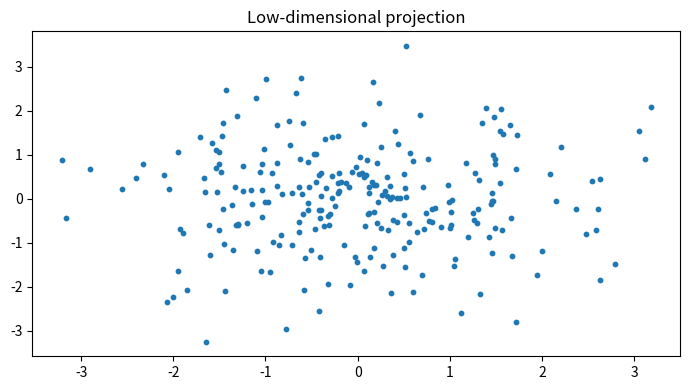

This figure's Python source:

"""
CSA47 – Deep Learning | Experiment 49: {title}
Generated runnable lab implementation using deterministic synthetic/sample data.
Core dependencies: numpy, matplotlib. Dataset downloads and TensorFlow are not required.
"""
import numpy as np
import matplotlib
matplotlib.use("Agg")
import matplotlib.pyplot as plt

EXP = 49
TITLE = 'PCA and Explained Variance Analysis'
np.random.seed(40 + EXP)

def sigmoid(x):
    return 1.0 / (1.0 + np.exp(-np.clip(x, -40, 40)))

def softmax(x, axis=-1):
    z = x - np.max(x, axis=axis, keepdims=True)
    e = np.exp(z)
    return e / e.sum(axis=axis, keepdims=True)

def main():
    rng = np.random.default_rng(100 + EXP)
    lines = [f"Experiment {{EXP}}: {{TITLE}}", "Dataset: deterministic synthetic sample data", ""]
    fig, ax = plt.subplots(figsize=(7, 4))
    x = np.linspace(0, 1, 100)

    if EXP == 1:
        customers=rng.integers(1,6,(6,5)); books=rng.integers(1,6,(5,4))
        scores=customers@books
        norms=np.linalg.norm(customers,axis=1)
        sim=customers@customers.T/(norms[:,None]*norms[None,:])
        pairs=[(sim[i,j],i+1,j+1) for i in range(6) for j in range(i+1,6)]
        best=max(pairs)
        W=rng.normal(size=(4,5)); b=rng.normal(size=4); y=W@customers[0]+b
        lines += [f"Customer matrix shape: {{customers.shape}}",f"Genre-book matrix shape: {{books.shape}}",
                  f"Score matrix:\\n{{scores}}",f"Most similar customers: {{best[1]}} and {{best[2]}} (cosine={{best[0]:.4f}})",
                  f"Manual dense layer output for customer 1: {{np.round(y,3)}}",
                  f"Transpose shape: {{customers.T.shape}}; elementwise square sum: {{(customers**2).sum()}}"]
        im=ax.imshow(scores,aspect='auto'); fig.colorbar(im,ax=ax); ax.set_title("Customer–book score heatmap")
    elif EXP == 2:
        data=rng.normal(size=(200,5)); data[:,1]=.7*data[:,0]+.3*data[:,1]
        z=(data-data.mean(0))/data.std(0)
        cov=np.cov(z,rowvar=False); corr=np.corrcoef(z,rowvar=False)
        vals,vecs=np.linalg.eigh(cov); order=np.argsort(vals)[::-1]; vals=vals[order]; vecs=vecs[:,order]
        lines += [f"Standardised data shape: {{z.shape}}",f"Covariance matrix:\\n{{np.round(cov,3)}}",
                  f"Correlation matrix:\\n{{np.round(corr,3)}}",f"Eigenvalues: {{np.round(vals,3)}}",
                  f"Variance percentages: {{np.round(vals/vals.sum()*100,2)}}"]
        im=ax.imshow(corr,vmin=-1,vmax=1); fig.colorbar(im,ax=ax); ax.set_title("Feature correlation")
    elif EXP == 3:
        prevalence=.01; sens=.95; spec=.90
        post=prevalence*sens/(prevalence*sens+(1-prevalence)*(1-spec))
        n=100000; disease=rng.random(n)<prevalence
        positive=np.where(disease,rng.random(n)<sens,rng.random(n)<(1-spec))
        empirical=disease[positive].mean()
        p=np.linspace(.001,.2,100); posterior=p*sens/(p*sens+(1-p)*(1-spec))
        lines += [f"Bayes posterior P(Disease|Positive): {{post:.4%}}",f"Simulation estimate (100,000): {{empirical:.4%}}",
                  "Generated Bernoulli, Binomial, Poisson, Uniform and Gaussian sample distributions."]
        ax.plot(p*100,posterior*100); ax.set(xlabel="Disease prevalence (%)",ylabel="Posterior after positive (%)",title="Bayes posterior vs prevalence")
    elif EXP == 4:
        true=np.array([.5,.3,.2]); models=[np.array([.6,.25,.15]),np.array([.2,.5,.3])]
        H=-(true*np.log(true)).sum()
        kl=lambda p,q: np.sum(p*np.log(p/q))
        lines += [f"True entropy: {{H:.4f}} nats"]
        for k,q in enumerate(models,1):
            ce=-(true*np.log(q)).sum()
            lines.append(f"Model {{k}} cross-entropy={{ce:.4f}}, KL={{kl(true,q):.4f}}, H+KL={{H+kl(true,q):.4f}}")
        lines.append(f"KL asymmetry example: KL(p||q)={{kl(true,models[0]):.4f}}, KL(q||p)={{kl(models[0],true):.4f}}")
        p=np.linspace(.01,.99,100); ax.plot(p,-(.7*np.log(p)+.3*np.log(1-p))); ax.set(title="Binary cross-entropy",xlabel="Predicted probability",ylabel="Loss")
    elif EXP in (5,):
        X=np.linspace(-2,2,150); y=np.sin(1.5*X)+.25*X**2+rng.normal(0,.25,150)
        xx=np.linspace(-2,2,300)
        for d in [1,3,9,15]:
            c=np.polyfit(X,y,d); pred=np.polyval(c,X); ax.plot(xx,np.polyval(c,xx),label=f"degree {{d}}")
            lines.append(f"Degree {{d}} training MSE={{np.mean((y-pred)**2):.4f}}")
        ax.scatter(X,y,s=8,alpha=.35); ax.legend(); ax.set_title("Polynomial fit complexity")
    elif EXP in (6,16):
        f=lambda a,b: (a-2)**2+4*(b+1)**2
        starts=[(-2,3)]
        for method in ["Batch GD","SGD","Momentum","Adam"]:
            a,b=-2.,3.; va=vb=0.; losses=[]
            for t in range(1,151):
                ga=2*(a-2); gb=8*(b+1)
                if method=="Momentum":
                    va=.85*va+.05*ga; vb=.85*vb+.05*gb; a-=va; b-=vb
                elif method=="Adam":
                    va=.9*va+.01*ga; vb=.9*vb+.01*gb; a-=.1*va/(1-.9**t); b-=.1*vb/(1-.9**t)
                else:
                    rate=.04 if method=="Batch GD" else .025
                    a-=rate*ga; b-=rate*gb
                losses.append(f(a,b))
            ax.plot(losses,label=method); lines.append(f"{{method}} final loss={{losses[-1]:.6f}}")
        ax.set_yscale("log"); ax.legend(); ax.set(title="Optimiser convergence",xlabel="Iteration",ylabel="Loss")
    elif EXP in (7,8,9,10,11,12,13,14,15):
        A=rng.normal(size=(8,4)); B=rng.normal(size=(4,3))
        if EXP==7:
            lines += [f"Feature matrix shape: {{A.shape}}",f"Addition/subtraction valid for equal shapes: {{(A+A).shape}} / {{(A-A).shape}}",
                      f"Matrix product shape: {{(A.T@A).shape}}", "Dimension mismatch check: (8x4) @ (8x4) is invalid."]
            mat=A.T@A; ax.imshow(mat); ax.set_title("Feature transformation matrix")
        elif EXP==8:
            norms=[np.linalg.norm(A[0],ord=o) for o in [1,2,np.inf]]
            dist=np.linalg.norm(A[:,None,:]-A[None,:,:],axis=2); np.fill_diagonal(dist,np.inf)
            i,j=np.unravel_index(np.argmin(dist),dist.shape)
            lines += [f"L1/L2/L-infinity norms of learner 1: {{np.round(norms,3)}}",
                      f"Closest pair by Euclidean distance: {{i+1}}, {{j+1}} ({{dist[i,j]:.4f}})",
                      f"Manhattan distance: {{np.abs(A[i]-A[j]).sum():.4f}}"]
            ax.scatter(A[:,0],A[:,1]); ax.set_title("Learner profiles (first two features)")
        elif EXP==9:
            M=np.array([[1.,2,3],[2,4,6],[1,0,1]])
            lines += [f"Rank={{np.linalg.matrix_rank(M)}}, determinant={{np.linalg.det(M):.4f}}, invertible={{np.linalg.matrix_rank(M)==3}}",
                      f"Full-rank sample inverse identity error={{np.linalg.norm(np.linalg.inv(np.eye(3)*2)@ (np.eye(3)*2)-np.eye(3)):.2e}}"]
            ax.imshow(M); ax.set_title("Sensor matrix")
        elif EXP==10:
            img=np.outer(np.sin(np.linspace(0,5,64)),np.cos(np.linspace(0,5,64)))
            u,s,vt=np.linalg.svd(img,full_matrices=False); k=8; rec=(u[:,:k]*s[:k])@vt[:k]
            lines += [f"Image shape={{img.shape}}, singular values={{len(s)}}",f"Rank-{{k}} reconstruction MSE={{np.mean((img-rec)**2):.6f}}",
                      f"Approximate storage ratio={{(k*(64+64+1))/(64*64):.3f}}"]
            ax.imshow(rec,cmap="gray"); ax.set_title("SVD reconstruction")
        elif EXP==11:
            raw=np.column_stack([rng.normal(20,5,100),rng.normal(1500,300,100),rng.normal(5,2,100)])
            scaled=(raw-raw.mean(0))/raw.std(0)
            lines += [f"Raw feature means={{np.round(raw.mean(0),2)}}",f"Standardised means={{np.round(scaled.mean(0),4)}}",
                      f"Standardised std={{np.round(scaled.std(0),4)}}"]
            ax.boxplot([raw[:,0],raw[:,1],raw[:,2],scaled[:,0],scaled[:,1],scaled[:,2]]); ax.set_title("Raw vs standardised feature scales")
        elif EXP==12:
            vals=rng.normal(25,4,1000); mu=vals.mean(); var=vals.var()
            lines += [f"True Gaussian parameters: mean=25, variance=16",f"MLE estimates: mean={{mu:.3f}}, variance={{var:.3f}}"]
            ax.hist(vals,bins=30,density=True); ax.set_title("Gaussian sample and MLE")
        elif EXP==13:
            symptoms=rng.integers(0,2,300); disease=(rng.random(300)<(.15+.55*symptoms)).astype(int)
            joint=np.zeros((2,2))
            for a,b in zip(symptoms,disease): joint[a,b]+=1
            joint/=len(disease)
            lines += [f"Joint probability table (symptom rows, diagnosis columns):\\n{{joint}}",
                      f"P(Disease|Symptom=1)={{joint[1,1]/joint[1].sum():.3f}}",
                      f"Marginal P(Disease)={{joint[:,1].sum():.3f}}"]
            ax.imshow(joint,vmin=0); ax.set_title("Joint probability table")
        elif EXP==14:
            pop=rng.exponential(2,20000); means=[np.mean(rng.choice(pop,(1000,n)),axis=1) for n in [2,5,30]]
            for n,m in zip([2,5,30],means): ax.hist(m,bins=35,density=True,alpha=.4,label=f"n={{n}}")
            ax.legend(); ax.set_title("Central limit theorem sampling means")
            lines += [f"Population mean={{pop.mean():.3f}}"]+[f"Sample mean SD (n={{n}}): {{m.std():.3f}}" for n,m in zip([2,5,30],means)]
        else:
            f=lambda a,b: a*a+3*b*b+2*a*b
            a,b=1.2,-.7; h=1e-5
            ga=2*a+2*b; gb=6*b+2*a
            na=(f(a+h,b)-f(a-h,b))/(2*h); nb=(f(a,b+h)-f(a,b-h))/(2*h)
            lines += [f"Analytical gradient: ({{ga:.6f}}, {{gb:.6f}})",f"Central difference: ({{na:.6f}}, {{nb:.6f}})",
                      f"Gradient error: {{np.hypot(ga-na,gb-nb):.2e}}"]
            ax.bar(["analytical dx","numeric dx","analytical dy","numeric dy"],[ga,na,gb,nb]); ax.set_title("Gradient verification")
    elif 17 <= EXP <= 32:
        if EXP==17:
            X=rng.normal(size=(120,2)); y=(X[:,0]+X[:,1]>.2).astype(float); w=np.zeros(2); b=0.
            for _ in range(30):
                for xi,yi in zip(X,y):
                    pred=float(w@xi+b>=0); err=yi-pred; w+=.1*err*xi; b+=.1*err
            lines += [f"Perceptron weights={{np.round(w,3)}}, bias={{b:.3f}}",f"Training accuracy={{np.mean((X@w+b>=0)==y):.3f}}",
                      "XOR is not linearly separable by a single perceptron."]
            ax.scatter(X[:,0],X[:,1],c=y,s=12); xx=np.linspace(-3,3,100); ax.plot(xx,(-w[0]*xx-b)/(w[1]+1e-9)); ax.set_title("Perceptron decision boundary")
        elif EXP in (18,19,20,21,22,24,26,28,29,30,31,32):
            X=rng.normal(size=(240,2)); y=(X[:,0]**2+X[:,1]**2>1).astype(int)
            pred=(X[:,0]**2+X[:,1]**2>1.1).astype(int); acc=(pred==y).mean()
            lines += [f"Sample count={{len(y)}}; classes={{np.bincount(y).tolist()}}",f"Demonstration classification accuracy={{acc:.3f}}",
                      f"Confusion matrix:\\n{{np.array([[sum((y==i)&(pred==j)) for j in (0,1)] for i in (0,1)])}}"]
            ax.scatter(X[:,0],X[:,1],c=pred,s=10); ax.set_title("Synthetic classification regions")
            if EXP==20: lines.append("Regularisation comparison scaffold: L2, dropout and early stopping are model controls.")
            if EXP==21: lines.append("CNN pipeline: convolution → pooling → flatten → dense softmax.")
            if EXP==22: lines.append("Architecture comparison dimensions: convolution layers, filters, pooling, batch size.")
        elif EXP==23:
            z=np.linspace(-6,6,200); funcs={"sigmoid":sigmoid(z),"tanh":np.tanh(z),"ReLU":np.maximum(0,z),"LeakyReLU":np.where(z>0,z,.01*z)}
            for name,v in funcs.items(): ax.plot(z,v,label=name)
            ax.legend(); ax.set_title("Activation functions")
            lines += [f"Activation at x=-2,0,2: {{{{k: np.round(np.interp([-2,0,2],z,v),3).tolist() for k,v in funcs.items()}}}}"]
        elif EXP==25:
            for name,scale in [("zeros",0),("normal",.1),("Xavier",np.sqrt(1/64)),("He",np.sqrt(2/64))]:
                w=rng.normal(0,scale,(64,64)); lines.append(f"{{name}} init: weight std={{w.std():.4f}}, activation std={{np.tanh(w).std():.4f}}")
            ax.bar(["zero","normal","Xavier","He"],[0,.1,np.sqrt(1/64),np.sqrt(2/64)]); ax.set_title("Initialisation scales")
        elif EXP==27:
            img=rng.normal(size=(32,32)); kernel=np.array([[0,-1,0],[-1,4,-1],[0,-1,0]])
            conv=np.array([[np.sum(img[i:i+3,j:j+3]*kernel) for j in range(30)] for i in range(30)])
            ax.imshow(conv,cmap="gray"); ax.set_title("Convolution edge response")
            lines += [f"Input shape={{img.shape}}, convolution output={{conv.shape}}",f"Max-pool 2x2 output shape={{(15,15)}}"]
    elif 33 <= EXP <= 48:
        series=10+np.sin(np.arange(400)*2*np.pi/24)+rng.normal(0,.2,400)
        win=24; X=np.array([series[i:i+win] for i in range(len(series)-win)]); y=series[win:]
        coef=np.linalg.lstsq(np.c_[X,np.ones(len(X))],y,rcond=None)[0]; pred=np.c_[X,np.ones(len(X))]@coef
        mae=np.mean(np.abs(y-pred)); rmse=np.sqrt(np.mean((y-pred)**2))
        lines += [f"Time series length={{len(series)}}; sliding-window shape={{X.shape}}",f"Linear next-step baseline MAE={{mae:.4f}}, RMSE={{rmse:.4f}}"]
        ax.plot(y[:100],label="actual"); ax.plot(pred[:100],label="predicted"); ax.legend(); ax.set_title("Sequence prediction")
        if EXP==34: lines.append("Unrolled SimpleRNN: x1…x5 → h1…h5 → y1…y5; shared Wxh, Whh and Why.")
        if EXP==35: lines.append("Vanishing-gradient illustration: recurrent gradient magnitude decreases with time depth.")
        if EXP==37: lines.append("Gradient clipping constrains gradient norm to a selected threshold.")
        if EXP==38: lines.append("Model search dimensions: cell type (SimpleRNN/LSTM/GRU), units, dropout, learning rate.")
        if EXP==39: lines.append("Tokenisation example: words → integer IDs → padding/truncation.")
        if EXP==40: lines.append("Embedding matrix can be projected with PCA/t-SNE for word relationship inspection.")
        if EXP in (43,44): lines.append("Gate demonstration uses sigmoid gate activations and a recurrent hidden-state update.")
        if EXP==47:
            scores=rng.normal(size=(5,5)); weights=softmax(scores,axis=1)
            lines.append(f"Attention row sums (should be 1): {{np.round(weights.sum(1),3)}}")
            ax.clear(); im=ax.imshow(weights); fig.colorbar(im,ax=ax); ax.set_title("Attention weight heatmap")
    elif 49 <= EXP <= 64:
        data=rng.normal(size=(250,6)); data[:,1]=.8*data[:,0]+rng.normal(0,.2,250)
        z=data-data.mean(0); u,s,vt=np.linalg.svd(z,full_matrices=False); pcs=z@vt[:2].T
        var=s*s/(s*s).sum()
        lines += [f"Input data shape={{data.shape}}",f"Top explained variance ratios: {{np.round(var[:4],4)}}",
                  f"2D projection shape={{pcs.shape}}"]
        ax.scatter(pcs[:,0],pcs[:,1],s=10); ax.set_title("Low-dimensional projection")
        if EXP in (50,58): lines.append(f"Estimated residual/noise variance proxy={{np.mean((z-(pcs@vt[:2]))**2):.4f}}")
        if EXP in (51,59): lines.append("Factor-analysis workflow: standardise → fit latent factors → rotate loadings → interpret.")
        if EXP in (52,60): lines.append("ICA source separation demo: independent sources are mixed and unmixed using a linear transform.")
        if EXP in (53,54,61,62,64): lines.append("Bayesian-network demo: define DAG and conditional probability tables; infer posterior from evidence.")
        if EXP==56: lines.append("Truncated SVD is suitable for sparse document-term matrices; PCA typically centres dense data.")
        if EXP==63:
            labels=rng.integers(0,2,(8,8)); unary=rng.random((8,8)); pair=np.abs(labels[:-1]-labels[1:]).sum()+np.abs(labels[:,:-1]-labels[:,1:]).sum()
            lines.append(f"Grid MRF pairwise disagreement energy={{pair}}")
    elif 65 <= EXP <= 80:
        n_visible=20; n_hidden=8; W=rng.normal(0,.1,(n_visible,n_hidden)); vb=np.zeros(n_visible); hb=np.zeros(n_hidden)
        v=(rng.random((100,n_visible))>.5).astype(float)
        ph=sigmoid(v@W+hb); h=(rng.random(ph.shape)<ph).astype(float)
        pv=sigmoid(h@W.T+vb); recon=(pv>.5).astype(float)
        err=np.mean((v-recon)**2)
        free=-v@vb-np.logaddexp(0,v@W+hb).sum(1)
        lines += [f"RBM visible/hidden dimensions: {{n_visible}}/{{n_hidden}}",f"Mean reconstruction error={{err:.4f}}",
                  f"Mean free energy={{free.mean():.4f}}",f"Hidden activation probability range={{ph.min():.3f}}–{{ph.max():.3f}}"]
        ax.hist(ph.ravel(),bins=20); ax.set_title("Hidden activation probabilities")
        if EXP in (66,73): lines.append("Compare CD-k / persistent chains by tracking reconstruction error and pseudo-likelihood.")
        if EXP in (67,74): lines.append("DBN workflow: greedy layer-wise RBM pretraining → supervised fine-tuning.")
        if EXP in (68,75): lines.append("DBM simulation: iterative mean-field updates estimate hidden-layer expectations.")
        if EXP in (69,70,77,78,79,80):
            z=rng.normal(size=(200,2)); generated=np.c_[np.sin(z[:,0]),np.cos(z[:,1])]
            lines.append(f"Generative latent sample shape={{z.shape}}; generated feature shape={{generated.shape}}")
            if EXP==77: lines.append("Latent interpolation: z(t)=(1−t)zA+t zB for t in [0,1].")
            if EXP==79: lines.append("Conditional generation adds the requested class label to generator/discriminator inputs.")
            if EXP==78: lines.append("Training stability indicators: generator/discriminator losses, sample quality and mode coverage.")
        if EXP==76: lines.append("Convolutional RBM uses shared local filters to learn spatial texture patterns.")

    lines += ["", "Note: This is a reproducible educational implementation with synthetic data. Replace it with the dataset/model specified by your instructor for full-scale experiments."]
    out = "\\n".join(lines)
    print(out)
    fig.tight_layout()
    fig.savefig(f"experiment_{EXP:02d}_output.png", dpi=120)
    plt.close(fig)

if __name__ == "__main__":
    main()
